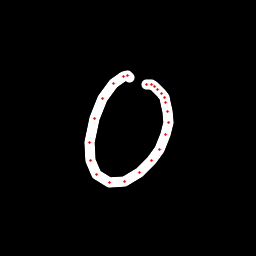

The file beside this chart, header and first rows:
x, y, hover, eod
129.6, 77.4, 0.0, 0.0
127.2, 75.77, 0.0, 0.0
123.1, 76.44, 0.0, 0.0
113.6, 83.66, 0.0, 0.0
102.6, 98.99, 0.0, 0.0
94.98, 118.5, 0.0, 0.0
89.21, 142, 0.0, 0.0
90.42, 160.9, 0.0, 0.0
97, 174.6, 0.0, 0.0
109.6, 182, 0.0, 0.0
124.1, 181.5, 0.0, 0.0
139.5, 172, 0.0, 0.0
151.5, 160.7, 0.0, 0.0
159.8, 149.1, 0.0, 0.0
165.6, 134.8, 0.0, 0.0
168.1, 122.2, 0.0, 0.0
167.5, 111.1, 0.0, 0.0
166, 102.9, 0.0, 0.0
164.1, 97.94, 0.0, 0.0
161.4, 93.58, 0.0, 0.0
157.7, 89.53, 0.0, 0.0
154.8, 86.64, 0.0, 0.0
151.3, 84.41, 0.0, 0.0
146.2, 84.06, 0.0, 1.0
